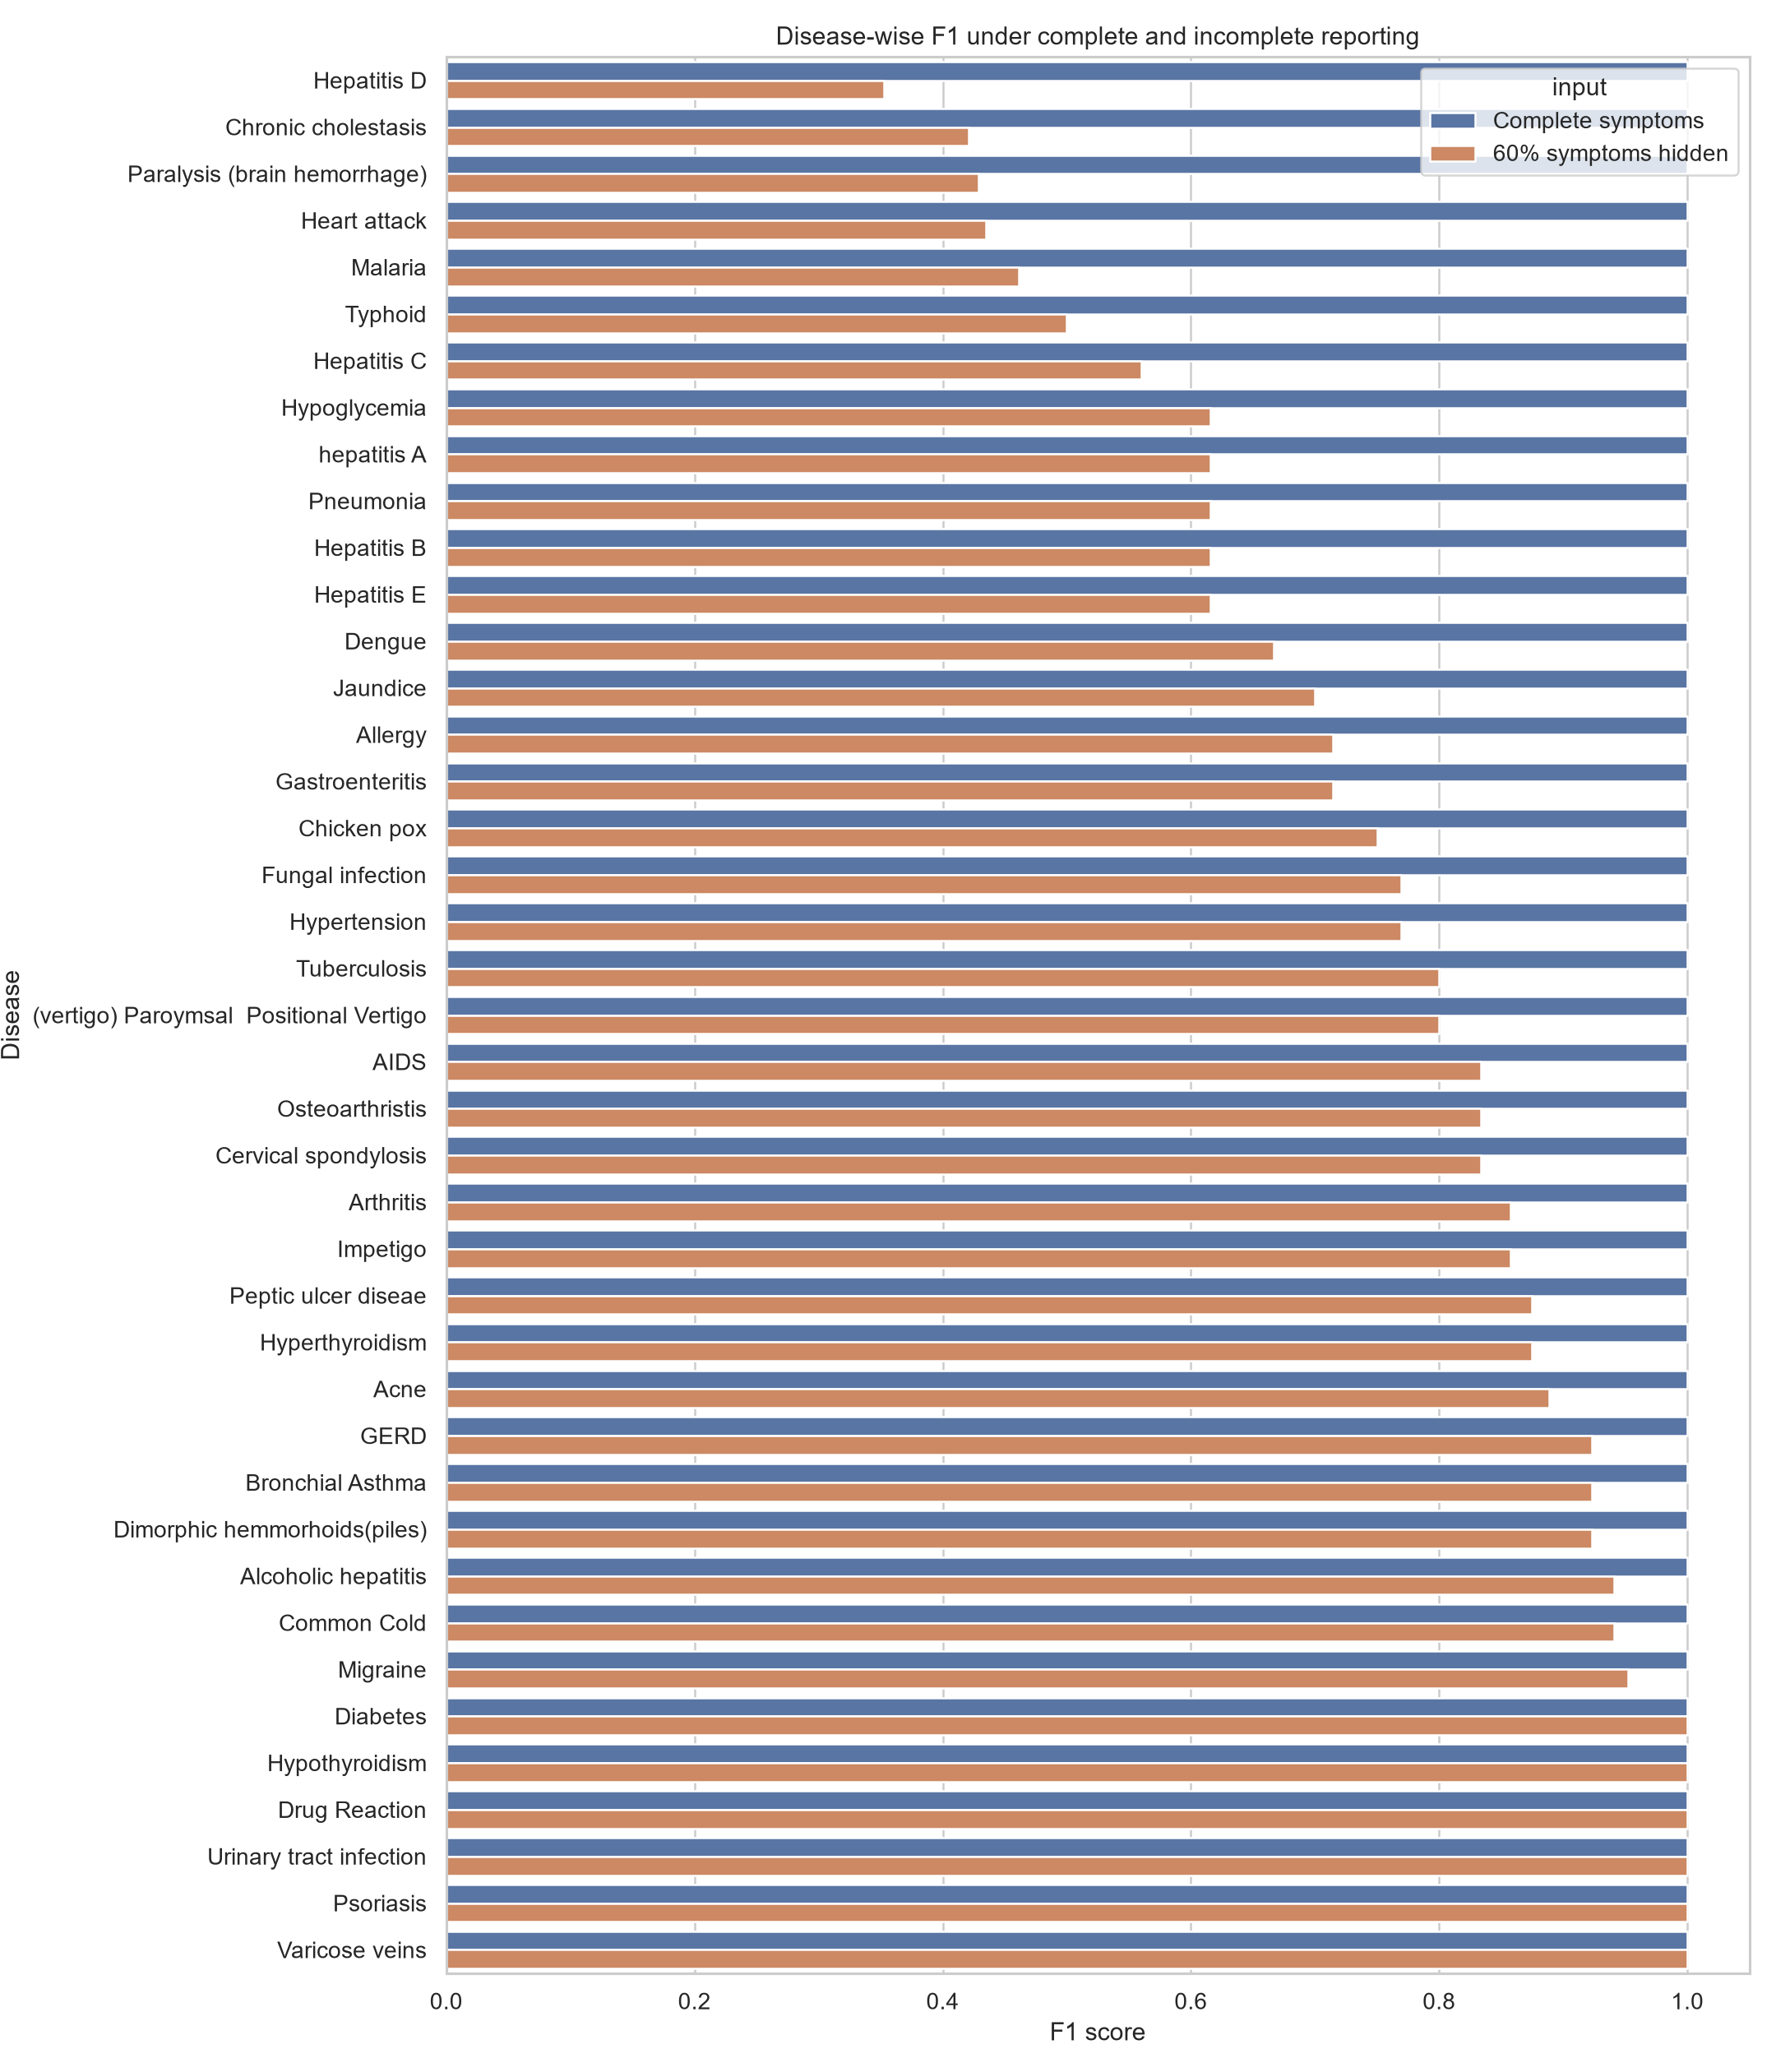

The file beside this chart, header and first rows:
disease, complete_symptoms_f1, 60_percent_hidden_f1, support
Hepatitis D, 1.0, 0.3529, 10.0
Chronic cholestasis, 1.0, 0.4211, 8.0
Paralysis (brain hemorrhage), 1.0, 0.4286, 5.0
Heart attack, 1.0, 0.4348, 5.0
Malaria, 1.0, 0.4615, 8.0
Typhoid, 1.0, 0.5, 9.0
Hepatitis C, 1.0, 0.56, 7.0
Hypoglycemia, 1.0, 0.6154, 9.0
hepatitis A, 1.0, 0.6154, 9.0
Pneumonia, 1.0, 0.6154, 9.0
Hepatitis B, 1.0, 0.6154, 9.0
Hepatitis E, 1.0, 0.6154, 9.0
Dengue, 1.0, 0.6667, 10.0
Jaundice, 1.0, 0.7, 9.0
Allergy, 1.0, 0.7143, 5.0
Gastroenteritis, 1.0, 0.7143, 5.0
Chicken pox, 1.0, 0.75, 10.0
Fungal infection, 1.0, 0.7692, 5.0
Hypertension, 1.0, 0.7692, 6.0
Tuberculosis, 1.0, 0.8, 9.0
(vertigo) Paroymsal  Positional Vertigo, 1.0, 0.8, 7.0
AIDS, 1.0, 0.8333, 5.0
Osteoarthristis, 1.0, 0.8333, 7.0
Cervical spondylosis, 1.0, 0.8333, 6.0
Arthritis, 1.0, 0.8571, 6.0
Impetigo, 1.0, 0.8571, 6.0
Peptic ulcer diseae, 1.0, 0.875, 7.0
Hyperthyroidism, 1.0, 0.875, 9.0
Acne, 1.0, 0.8889, 5.0
GERD, 1.0, 0.9231, 7.0
Bronchial Asthma, 1.0, 0.9231, 7.0
Dimorphic hemmorhoids(piles), 1.0, 0.9231, 6.0
Alcoholic hepatitis, 1.0, 0.9412, 8.0
Common Cold, 1.0, 0.9412, 9.0
Migraine, 1.0, 0.9524, 10.0
Diabetes, 1.0, 1.0, 9.0
Hypothyroidism, 1.0, 1.0, 8.0
Drug Reaction, 1.0, 1.0, 6.0
Urinary tract infection, 1.0, 1.0, 5.0
Psoriasis, 1.0, 1.0, 7.0
Varicose veins, 1.0, 1.0, 8.0
